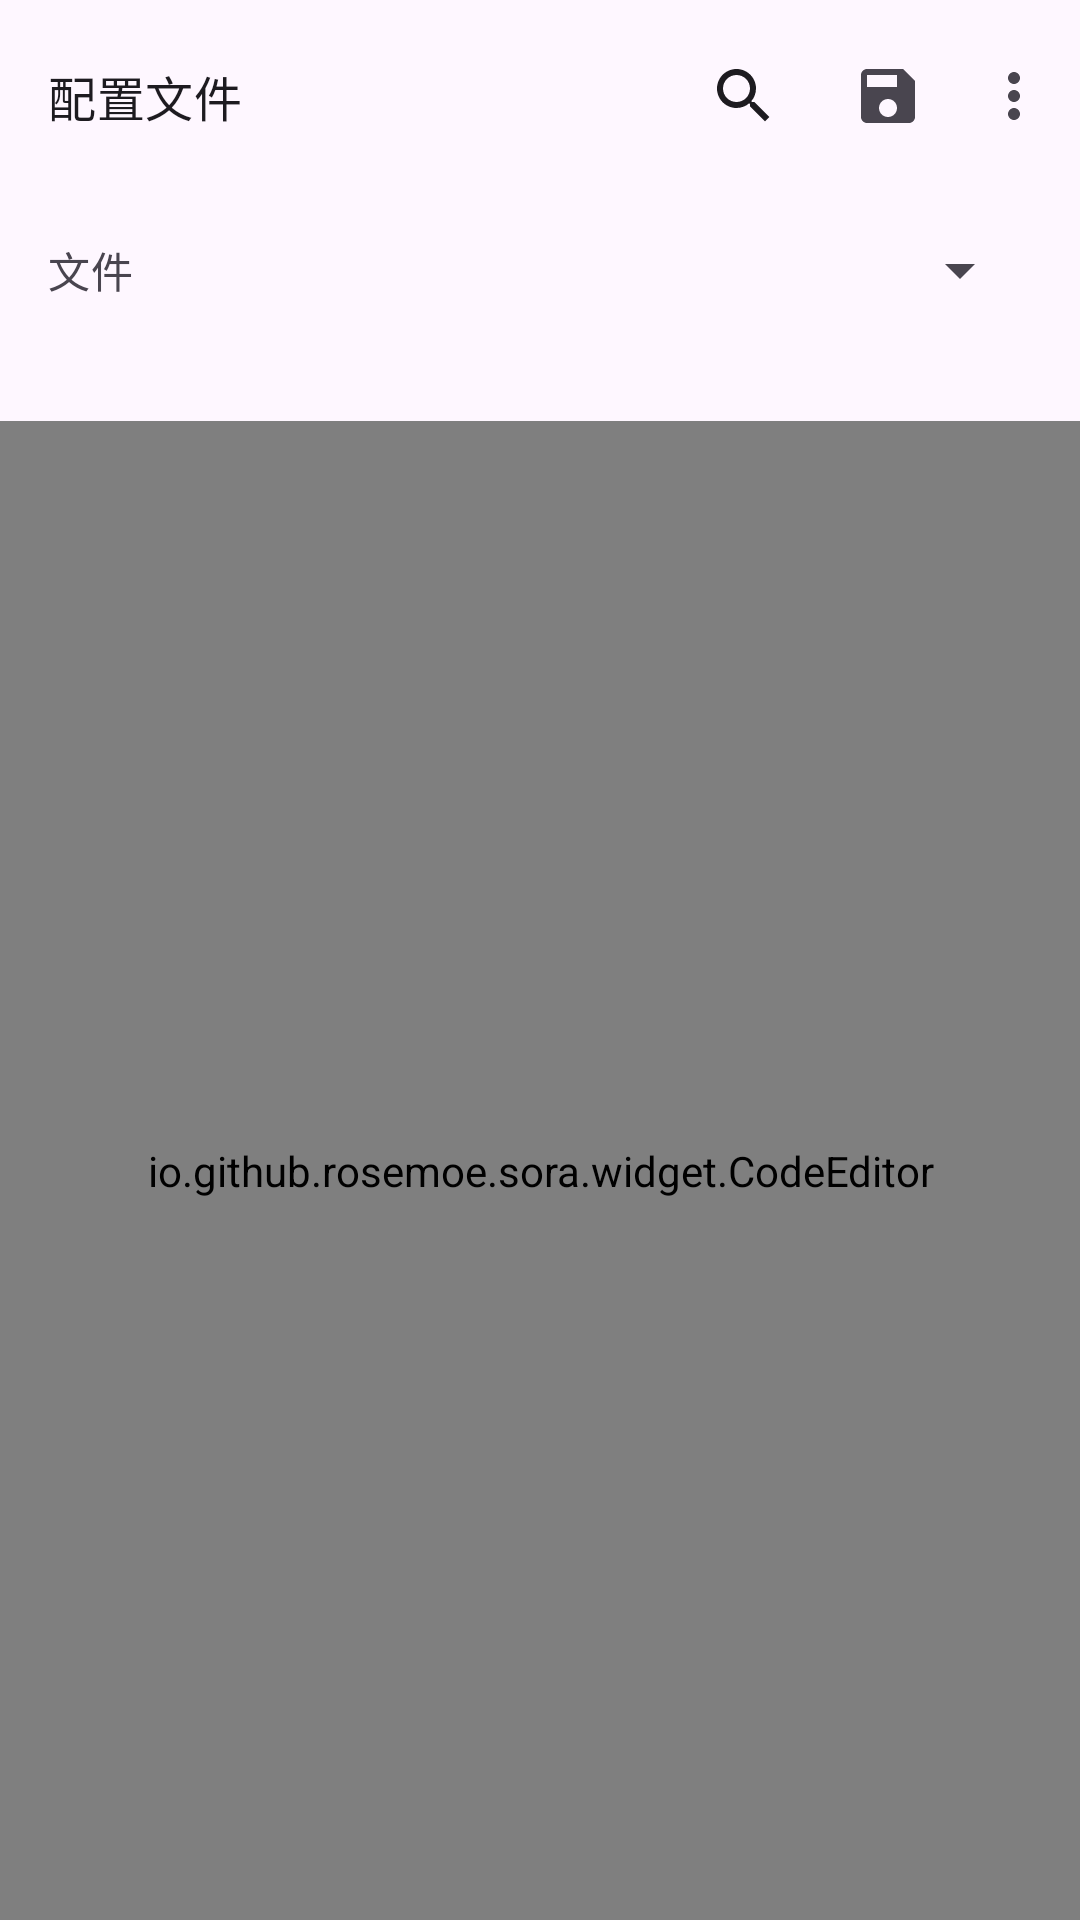

Here is an Android app screen rendered from its layout file. Give the layout XML and the strings, colors and styles it references.
<!-- AndroidManifest.xml: application theme Theme.CodeTool.Starting -->
<!-- res/layout/activity_config_editor.xml -->
<?xml version="1.0" encoding="utf-8"?>
<FrameLayout xmlns:android="http://schemas.android.com/apk/res/android"
    xmlns:app="http://schemas.android.com/apk/res-auto"
    android:layout_width="match_parent"
    android:layout_height="match_parent"
    android:background="?android:attr/colorBackground">

    
    <LinearLayout
        android:layout_width="match_parent"
        android:layout_height="match_parent"
        android:orientation="vertical">

        <com.google.android.material.appbar.MaterialToolbar
            android:id="@+id/configToolbar"
            android:layout_width="match_parent"
            android:layout_height="?attr/actionBarSize"
            android:background="?attr/colorSurface"
            app:title="配置文件"
            app:titleTextAppearance="@style/TextAppearance.Material3.TitleMedium"
            app:titleTextColor="?attr/colorOnSurface"
            app:menu="@menu/menu_config_editor" />

        <LinearLayout
            android:layout_width="match_parent"
            android:layout_height="wrap_content"
            android:orientation="horizontal"
            android:gravity="center_vertical"
            android:paddingStart="16dp"
            android:paddingEnd="16dp"
            android:paddingTop="4dp"
            android:paddingBottom="4dp">

            <com.google.android.material.textview.MaterialTextView
                android:layout_width="wrap_content"
                android:layout_height="wrap_content"
                android:text="文件"
                android:textAppearance="?attr/textAppearanceBodyMedium"
                android:textColor="?attr/colorOnSurfaceVariant" />

            <Spinner
                android:id="@+id/spConfigFile"
                android:layout_width="0dp"
                android:layout_height="wrap_content"
                android:layout_weight="1"
                android:layout_marginStart="12dp"
                android:minHeight="44dp" />
        </LinearLayout>

        <com.google.android.material.textview.MaterialTextView
            android:id="@+id/configHint"
            android:layout_width="match_parent"
            android:layout_height="wrap_content"
            android:paddingStart="16dp"
            android:paddingEnd="16dp"
            android:textAppearance="?attr/textAppearanceBodySmall"
            android:textColor="?attr/colorOnSurfaceVariant" />

        
        <io.github.rosemoe.sora.widget.CodeEditor
            android:id="@+id/etConfigContent"
            android:layout_width="match_parent"
            android:layout_height="0dp"
            android:layout_weight="1"
            android:layout_marginTop="8dp"
            android:background="?android:attr/colorBackground" />
    </LinearLayout>

    
    <include
        layout="@layout/view_editor_search"
        android:layout_width="match_parent"
        android:layout_height="wrap_content"
        android:layout_gravity="bottom" />
</FrameLayout>
<!-- res/layout/view_editor_search.xml (included above) -->
<?xml version="1.0" encoding="utf-8"?>
<LinearLayout xmlns:android="http://schemas.android.com/apk/res/android"
    xmlns:app="http://schemas.android.com/apk/res-auto"
    android:id="@+id/searchBar"
    android:layout_width="match_parent"
    android:layout_height="wrap_content"
    android:orientation="vertical"
    android:background="@drawable/bg_editor_search_bar"
    android:visibility="gone">

    
    <View
        android:layout_width="match_parent"
        android:layout_height="1dp"
        android:background="?attr/colorOutlineVariant" />

    
    <LinearLayout
        android:layout_width="match_parent"
        android:layout_height="wrap_content"
        android:orientation="horizontal"
        android:gravity="center_vertical"
        android:paddingStart="16dp"
        android:paddingEnd="16dp"
        android:paddingTop="8dp">

        <com.google.android.material.textfield.TextInputEditText
            android:id="@+id/searchInput"
            android:layout_width="0dp"
            android:layout_height="wrap_content"
            android:layout_weight="1"
            android:hint="查找"
            android:background="@null"
            android:paddingTop="8dp"
            android:paddingBottom="8dp"
            android:inputType="textNoSuggestions"
            android:imeOptions="actionSearch|flagNoExtractUi"
            android:singleLine="true"
            android:textSize="15sp"
            android:textColor="?attr/colorOnSurface"
            android:textColorHint="?attr/colorOnSurfaceVariant" />

        
        <TextView
            android:id="@+id/searchCount"
            android:layout_width="wrap_content"
            android:layout_height="wrap_content"
            android:minWidth="64dp"
            android:gravity="end"
            android:paddingStart="8dp"
            android:textSize="12sp"
            android:textColor="?attr/colorOnSurfaceVariant"
            android:text="" />
    </LinearLayout>

    
    <com.google.android.material.textfield.TextInputEditText
        android:id="@+id/replaceInput"
        android:layout_width="match_parent"
        android:layout_height="wrap_content"
        android:hint="替换为"
        android:background="@null"
        android:visibility="gone"
        android:paddingStart="16dp"
        android:paddingEnd="16dp"
        android:paddingTop="8dp"
        android:paddingBottom="8dp"
        android:inputType="textNoSuggestions"
        android:imeOptions="actionDone|flagNoExtractUi"
        android:singleLine="true"
        android:textSize="15sp"
        android:textColor="?attr/colorOnSurface"
        android:textColorHint="?attr/colorOnSurfaceVariant" />

    
    <LinearLayout
        android:layout_width="match_parent"
        android:layout_height="wrap_content"
        android:orientation="horizontal"
        android:gravity="center_vertical"
        android:paddingStart="8dp"
        android:paddingEnd="8dp"
        android:paddingTop="2dp"
        android:paddingBottom="8dp">

        <TextView
            android:id="@+id/searchPrev"
            style="@style/Widget.Material3.Button.TextButton"
            android:layout_width="wrap_content"
            android:layout_height="wrap_content"
            android:minWidth="0dp"
            android:paddingStart="12dp"
            android:paddingEnd="12dp"
            android:text="上个"
            android:textSize="14sp"
            android:textColor="?attr/colorPrimary" />

        <TextView
            android:id="@+id/searchNext"
            style="@style/Widget.Material3.Button.TextButton"
            android:layout_width="wrap_content"
            android:layout_height="wrap_content"
            android:minWidth="0dp"
            android:layout_marginStart="4dp"
            android:paddingStart="12dp"
            android:paddingEnd="12dp"
            android:text="下个"
            android:textSize="14sp"
            android:textColor="?attr/colorPrimary" />

        <TextView
            android:id="@+id/searchReplace"
            style="@style/Widget.Material3.Button.TextButton"
            android:layout_width="wrap_content"
            android:layout_height="wrap_content"
            android:minWidth="0dp"
            android:layout_marginStart="4dp"
            android:paddingStart="12dp"
            android:paddingEnd="12dp"
            android:text="替换"
            android:textSize="14sp"
            android:textColor="?attr/colorPrimary" />

        <TextView
            android:id="@+id/searchReplaceAll"
            style="@style/Widget.Material3.Button.TextButton"
            android:layout_width="wrap_content"
            android:layout_height="wrap_content"
            android:minWidth="0dp"
            android:layout_marginStart="4dp"
            android:paddingStart="12dp"
            android:paddingEnd="12dp"
            android:text="全部"
            android:textSize="14sp"
            android:textColor="?attr/colorPrimary" />

        <View
            android:layout_width="0dp"
            android:layout_height="1dp"
            android:layout_weight="1" />

        
        <ImageButton
            android:id="@+id/searchClose"
            android:layout_width="40dp"
            android:layout_height="40dp"
            android:padding="8dp"
            android:src="@drawable/ic_close"
            android:contentDescription="关闭搜索"
            android:background="?attr/selectableItemBackgroundBorderless"
            app:tint="?attr/colorOnSurfaceVariant" />
    </LinearLayout>

    
    <View
        android:layout_width="match_parent"
        android:layout_height="2dp" />
</LinearLayout>
<!-- resources referenced by this layout -->
<resources>
  <!-- drawable bg_editor_search_bar (drawable) -->
  <?xml version="1.0" encoding="utf-8"?>
  <shape xmlns:android="http://schemas.android.com/apk/res/android"
      android:shape="rectangle">
      <solid android:color="?attr/colorSurface" />
      
  </shape>
  <style name="Theme.CodeTool.Starting" parent="Theme.Material3.DayNight.NoActionBar">
          <item name="android:windowBackground">?android:colorBackground</item>
          <item name="android:statusBarColor" tools:targetApi="l">?android:colorBackground</item>
      </style>
</resources>
